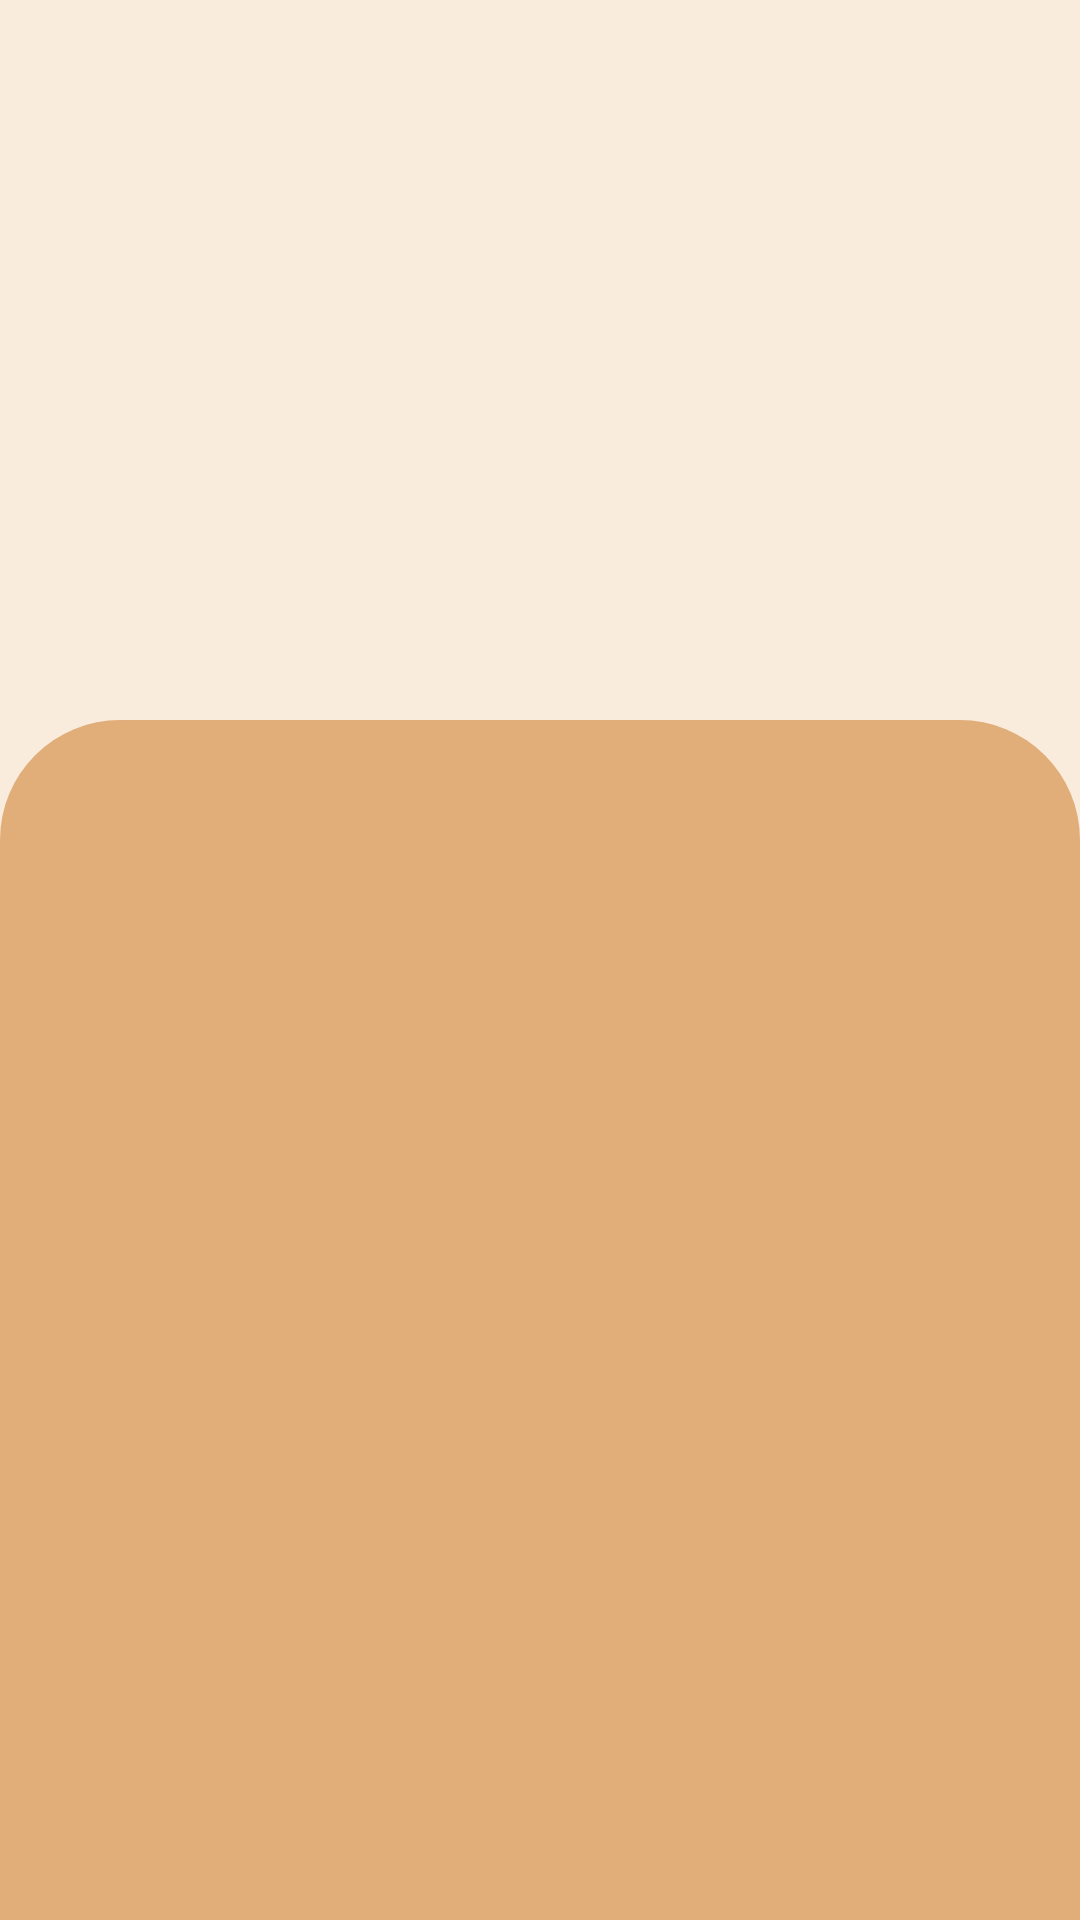

Produce the Android XML layout that renders to this screen, including the resource entries it uses.
<!-- AndroidManifest.xml: application theme Theme.Api_kelompok8 -->
<!-- res/layout/activity_main.xml -->
<?xml version="1.0" encoding="utf-8"?>
<androidx.constraintlayout.widget.ConstraintLayout xmlns:android="http://schemas.android.com/apk/res/android"
    xmlns:app="http://schemas.android.com/apk/res-auto"
    xmlns:tools="http://schemas.android.com/tools"
    android:layout_width="match_parent"
    android:layout_height="match_parent"
    android:background="@color/primary_color_vigrant"
    tools:context=".MainActivity">


    <ImageView
        android:id="@+id/imageView"
        android:layout_width="429dp"
        android:layout_height="888dp"
        android:layout_marginBottom="36dp"
        app:layout_constraintBottom_toBottomOf="parent"
        app:layout_constraintEnd_toEndOf="parent"
        app:layout_constraintStart_toStartOf="parent"
        app:srcCompat="@drawable/bg_png" />

    <LinearLayout
        android:id="@+id/linearLayout2"
        android:layout_width="match_parent"
        android:layout_height="400dp"
        android:background="@drawable/rounded_corner_primary"
        android:orientation="vertical"
        app:layout_constraintBottom_toBottomOf="parent"
        app:layout_constraintEnd_toEndOf="parent"
        app:layout_constraintStart_toStartOf="parent">

        <androidx.recyclerview.widget.RecyclerView
            android:id="@+id/rvPost"
            android:layout_width="match_parent"
            android:layout_height="match_parent"
            android:layout_marginLeft="15dp"
            android:layout_marginTop="25dp"
            android:layout_marginRight="15dp" />
    </LinearLayout>

</androidx.constraintlayout.widget.ConstraintLayout>
<!-- resources referenced by this layout -->
<resources>
  <color name="primary_color_vigrant">#FAECDD</color>
  <!-- drawable rounded_corner_primary (drawable) -->
  <?xml version="1.0" encoding="utf-8"?>
  <shape xmlns:android="http://schemas.android.com/apk/res/android">
      <solid android:color="@color/primary_color" />
      
      <corners
          android:topLeftRadius="40dp"
          android:topRightRadius="40dp"/>
  </shape>
  <style name="Theme.Api_kelompok8" parent="Theme.MaterialComponents.DayNight.DarkActionBar">
          
          <item name="colorPrimary">@color/primary_color</item>
          <item name="colorPrimaryVariant">@color/primary_color_vigrant</item>
          <item name="colorOnPrimary">@color/white</item>
          
          <item name="colorSecondary">@color/secondary_color</item>
          <item name="colorSecondaryVariant">@color/secondary_color_vigrant</item>
          <item name="colorOnSecondary">@color/accent_color</item>
          
          <item name="android:statusBarColor" tools:targetApi="l">@color/statusbar_color</item>
          
      </style>
  <color name="primary_color">#E1AE7A</color>
  <color name="white">#FFFFFFFF</color>
  <color name="secondary_color">#32502E</color>
  <color name="secondary_color_vigrant">#406343</color>
  <color name="accent_color">#6EB338</color>
  <color name="statusbar_color">#FF61492F</color>
</resources>
